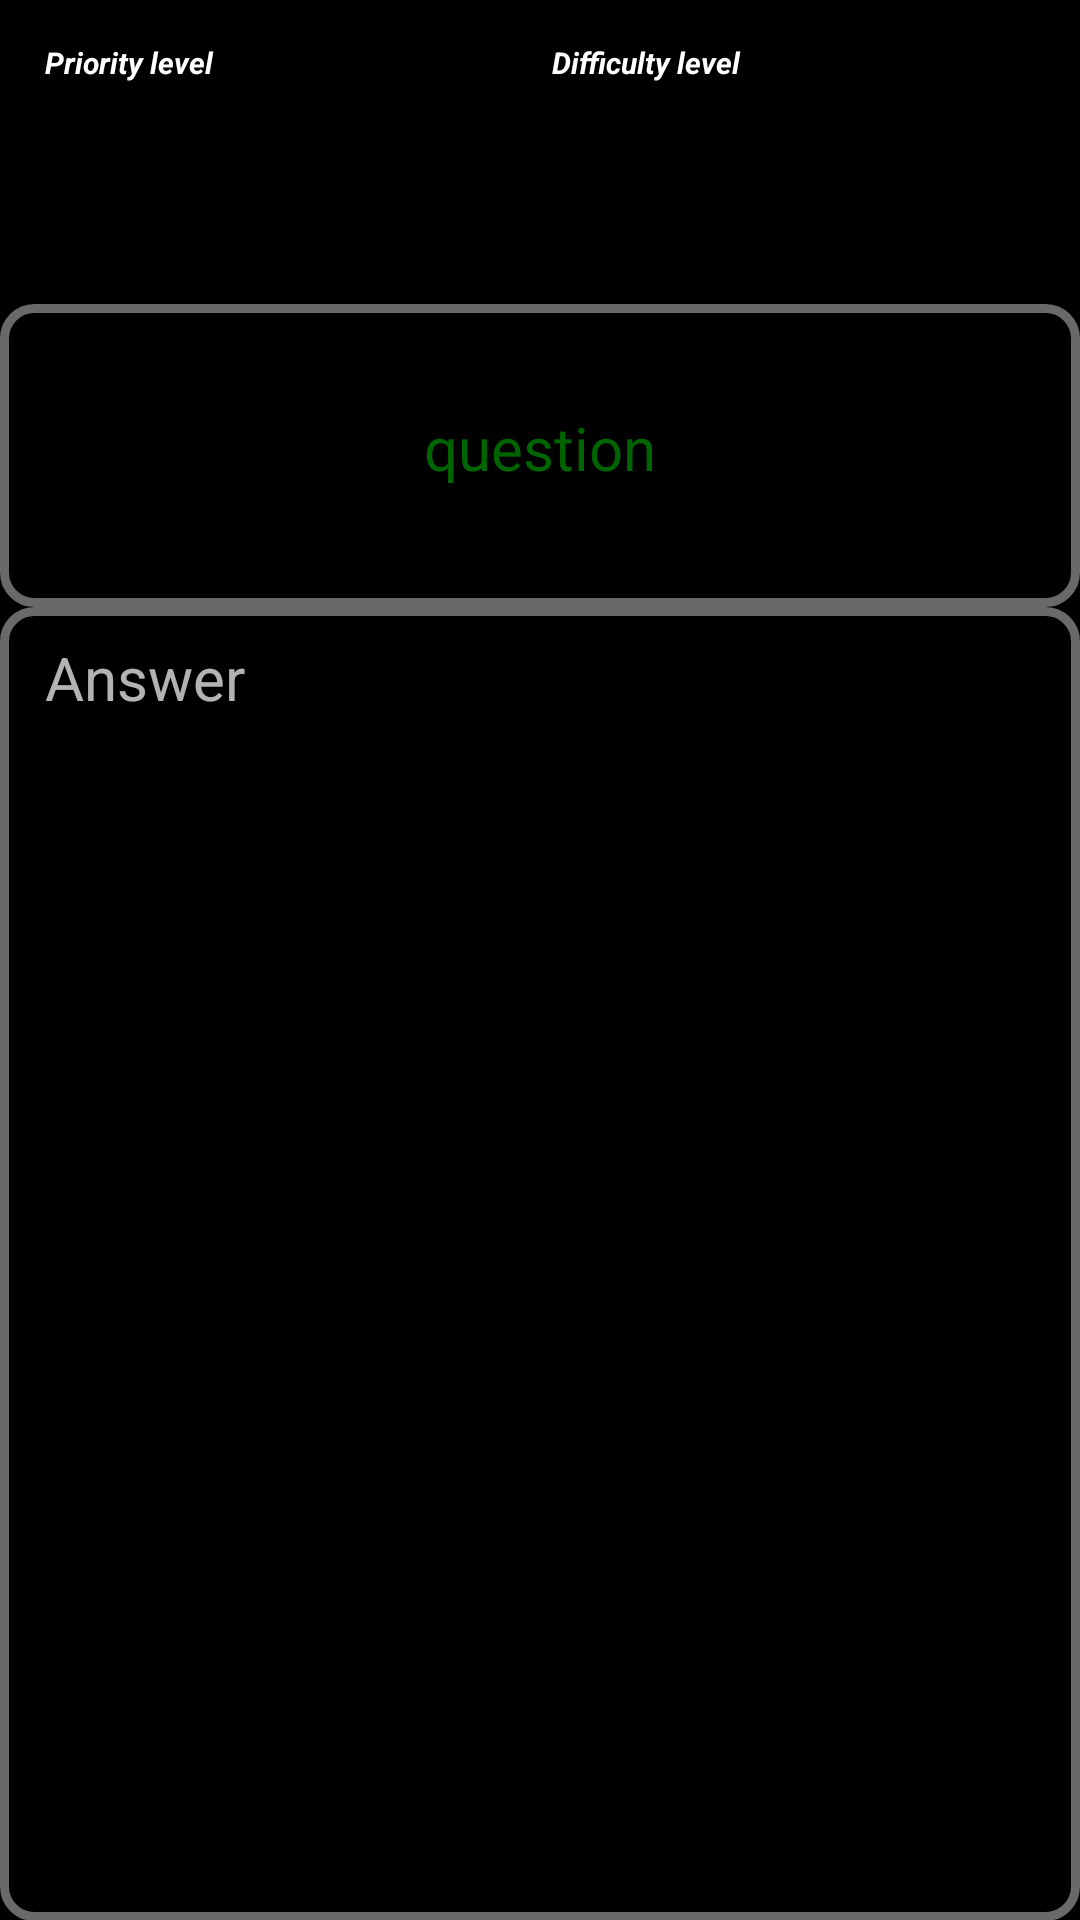

Write the Android layout XML for this screen, with the resource values it uses.
<!-- AndroidManifest.xml: application theme AppTheme -->
<!-- res/layout/whole_content.xml -->
<?xml version="1.0" encoding="utf-8"?>
<LinearLayout xmlns:android="http://schemas.android.com/apk/res/android"
    android:orientation="vertical"
    android:layout_width="match_parent"
    android:layout_height="match_parent"
    >

    <LinearLayout
        android:orientation="vertical"
        android:layout_width="match_parent"
        android:layout_height="match_parent"
        android:paddingLeft="15sp"
        android:paddingTop="10px"
        android:layout_weight="0.8"
        >

        <LinearLayout
            android:layout_width="match_parent"
            android:layout_height="match_parent"
            android:layout_weight="1"
            android:orientation="horizontal"
            android:id="@+id/textLayout">

            <TextView
                android:layout_width="wrap_content"
                android:layout_height="wrap_content"
                android:text="Priority level"
                android:textSize="10sp"
                android:textStyle="bold|italic"
                android:id="@+id/priorLabel"
                android:layout_weight="0.10"/>

            <EditText
                android:layout_width="wrap_content"
                android:layout_height="wrap_content"
                android:focusable="false"
                android:inputType="number"
                android:background="@null"
                android:ems="1"
                android:id="@+id/priority_level"
                android:layout_weight="0.10"
                />


            <TextView
                android:layout_width="wrap_content"
                android:layout_height="wrap_content"
                android:text="Difficulty level"
                android:textSize="10sp"
                android:id="@+id/difflabel"
                android:textStyle="bold|italic"
                android:layout_weight="0.10"
                />
            <EditText
                android:layout_width="wrap_content"
                android:layout_height="wrap_content"
                android:id="@+id/diff_level"
                android:focusable="false"
                android:ems="1"
                android:inputType="number"
                android:background="@null"
                android:layout_weight="0.10"
                />

        </LinearLayout>




        <LinearLayout
            android:layout_width="match_parent"
            android:layout_height="match_parent"
            android:orientation="vertical"
            android:visibility="gone"
            android:id="@+id/radio4diff"
            android:layout_weight="1">


            <TextView
                android:layout_width="wrap_content"
                android:layout_height="wrap_content"
                android:text="Difficulty level"
                android:textSize="10sp"
                android:textStyle="bold|italic"
                android:id="@+id/text"

                />

            <RadioGroup
                android:layout_width="wrap_content"
                android:layout_height="wrap_content"
                android:orientation="horizontal"
                >
                <RadioButton
                    android:layout_width="wrap_content"
                    android:layout_height="wrap_content"
                    android:text="Low"
                    android:id="@+id/diff_low"
                    android:onClick="onRadioButtonClicked"
                    />

                <RadioButton
                    android:layout_width="wrap_content"
                    android:layout_height="wrap_content"
                    android:text="Med"
                    android:id="@+id/diff_med"
                    android:onClick="onRadioButtonClicked"
                    />
                <RadioButton
                    android:layout_width="wrap_content"
                    android:layout_height="wrap_content"
                    android:text="High"
                    android:id="@+id/diff_high"
                    android:checked="true"
                    android:onClick="onRadioButtonClicked"
                    />
            </RadioGroup>

            <TextView
                android:layout_width="wrap_content"
                android:layout_height="wrap_content"
                android:text="Priority level"
                android:textSize="10sp"
                android:textStyle="bold|italic"
                />







            <RadioGroup
                android:layout_width="wrap_content"
                android:layout_height="wrap_content"
                android:id="@+id/radio4priority"
                android:orientation="horizontal"
                >
                <RadioButton
                    android:layout_width="wrap_content"
                    android:layout_height="wrap_content"
                    android:text="Low "
                    android:id="@+id/low_p"
                    android:onClick="onRadioButtonClicked"
                    />

                <RadioButton
                    android:layout_width="wrap_content"
                    android:layout_height="wrap_content"
                    android:text="Med"
                    android:id="@+id/med_p"
                    android:onClick="onRadioButtonClicked"

                    />

                <RadioButton
                    android:layout_width="wrap_content"
                    android:layout_height="wrap_content"
                    android:text="High"
                    android:id="@+id/high_p"
                    android:checked="true"
                    android:onClick="onRadioButtonClicked"
                    />



            </RadioGroup>

        </LinearLayout>






    </LinearLayout>




    <LinearLayout
        android:layout_width="match_parent"
        android:gravity="center"
        android:layout_height="match_parent"
        android:layout_gravity="center_horizontal"
        style="@style/forformpage"
        android:layout_weight="0.8"
        >


        <EditText
            android:layout_width="match_parent"
            android:layout_height="match_parent"
            android:background="@android:color/transparent"
            android:text="question"
            android:id="@+id/show_question_whole"
            android:gravity="center|center_horizontal"
            android:focusable="false"
            android:textColor="@color/colorPrimaryDark"
            android:textSize="@dimen/regularText"
            android:paddingLeft="15dp"
            android:paddingRight="15dp"
            android:paddingTop="10dp"
            android:paddingBottom="15dp"
            />
    </LinearLayout>

    <LinearLayout
        android:orientation="horizontal"
        android:layout_width="match_parent"
        android:layout_height="match_parent"
        android:id="@+id/layout4answer"
        style="@style/forformpage"
        android:layout_weight="0.3">

        <ScrollView
            android:layout_width="match_parent"
            android:layout_height="match_parent"
            android:scrollbars="vertical"
            >

            <EditText
                android:layout_width="match_parent"
                android:layout_height="match_parent"
                android:background="@android:color/transparent"
                android:hint="Answer"
                android:focusable="false"
                android:textColor="@color/colorPrimaryDark"
                android:textSize="@dimen/regularText"
                android:id="@+id/show_ans_whole"
                android:paddingLeft="15dp"
                android:paddingRight="15dp"
                android:paddingTop="10dp"
                android:paddingBottom="15dp"
                />

        </ScrollView>





    </LinearLayout>
</LinearLayout>
<!-- resources referenced by this layout -->
<resources>
  <color name="colorPrimaryDark">#006400</color>
  <dimen name="regularText">20sp</dimen>
  <style name="forformpage">
  
          <item name="android:background">@drawable/roundcorners</item>
      </style>
  <style name="AppTheme" parent="Theme.AppCompat.NoActionBar">
          
          <item name="windowActionBar">false</item>
          <item name="windowNoTitle">true</item>
          <item name="android:textColor">@color/textcolor</item>
          <item name="colorPrimary">@color/colorPrimary</item>
          <item name="android:textSize">@dimen/regularText</item>
          <item name="colorPrimaryDark">@color/colorPrimaryDark</item>
          <item name="colorAccent">@color/colorPrimaryDark</item>
          <item name="android:colorBackground">@color/color_background</item>
          <item name="android:radioButtonStyle">@style/forradiobutton</item>
          <item name="android:actionBarStyle">@style/actionbarstyle</item>
          <item name="android:tabWidgetStyle">@style/fortabwidjet</item>
  
      </style>
  <!-- drawable roundcorners (drawable-xxhdpi) -->
  <?xml version="1.0" encoding="UTF-8"?>
  <shape xmlns:android="http://schemas.android.com/apk/res/android">
      <solid android:color="@color/color_background"/>
      <stroke android:width="3dip" android:color="#696969" />
      <corners android:radius="10dip"/>
      <padding android:left="0dip" android:top="0dip" android:right="0dip" android:bottom="0dip" />
  </shape>
  <color name="textcolor">#ffffff</color>
  <color name="colorPrimary">	#228B22 </color>
  <color name="color_background">#000000</color>
  <style name="forradiobutton" parent="Widget.AppCompat.CompoundButton.RadioButton">
          <item name="android:background">@android:color/transparent</item>
          <item name="android:textColor">@android:color/white</item>
          <item name="android:layout_height">wrap_content</item>
          <item name="android:layout_width">wrap_content</item>
      </style>
  <style name="actionbarstyle" parent="Widget.AppCompat.ActionBar">
  
          <item name="android:textColor">@color/colorPrimaryDark</item>
          <item name="android:titleTextStyle">@style/titletextcolor</item>
      </style>
  <style name="fortabwidjet">
          <item name="android:colorBackground">@android:color/transparent</item>
  
      </style>
  <style name="titletextcolor">
          <item name="android:textColor">@color/colorPrimaryDark</item>
  
      </style>
</resources>
